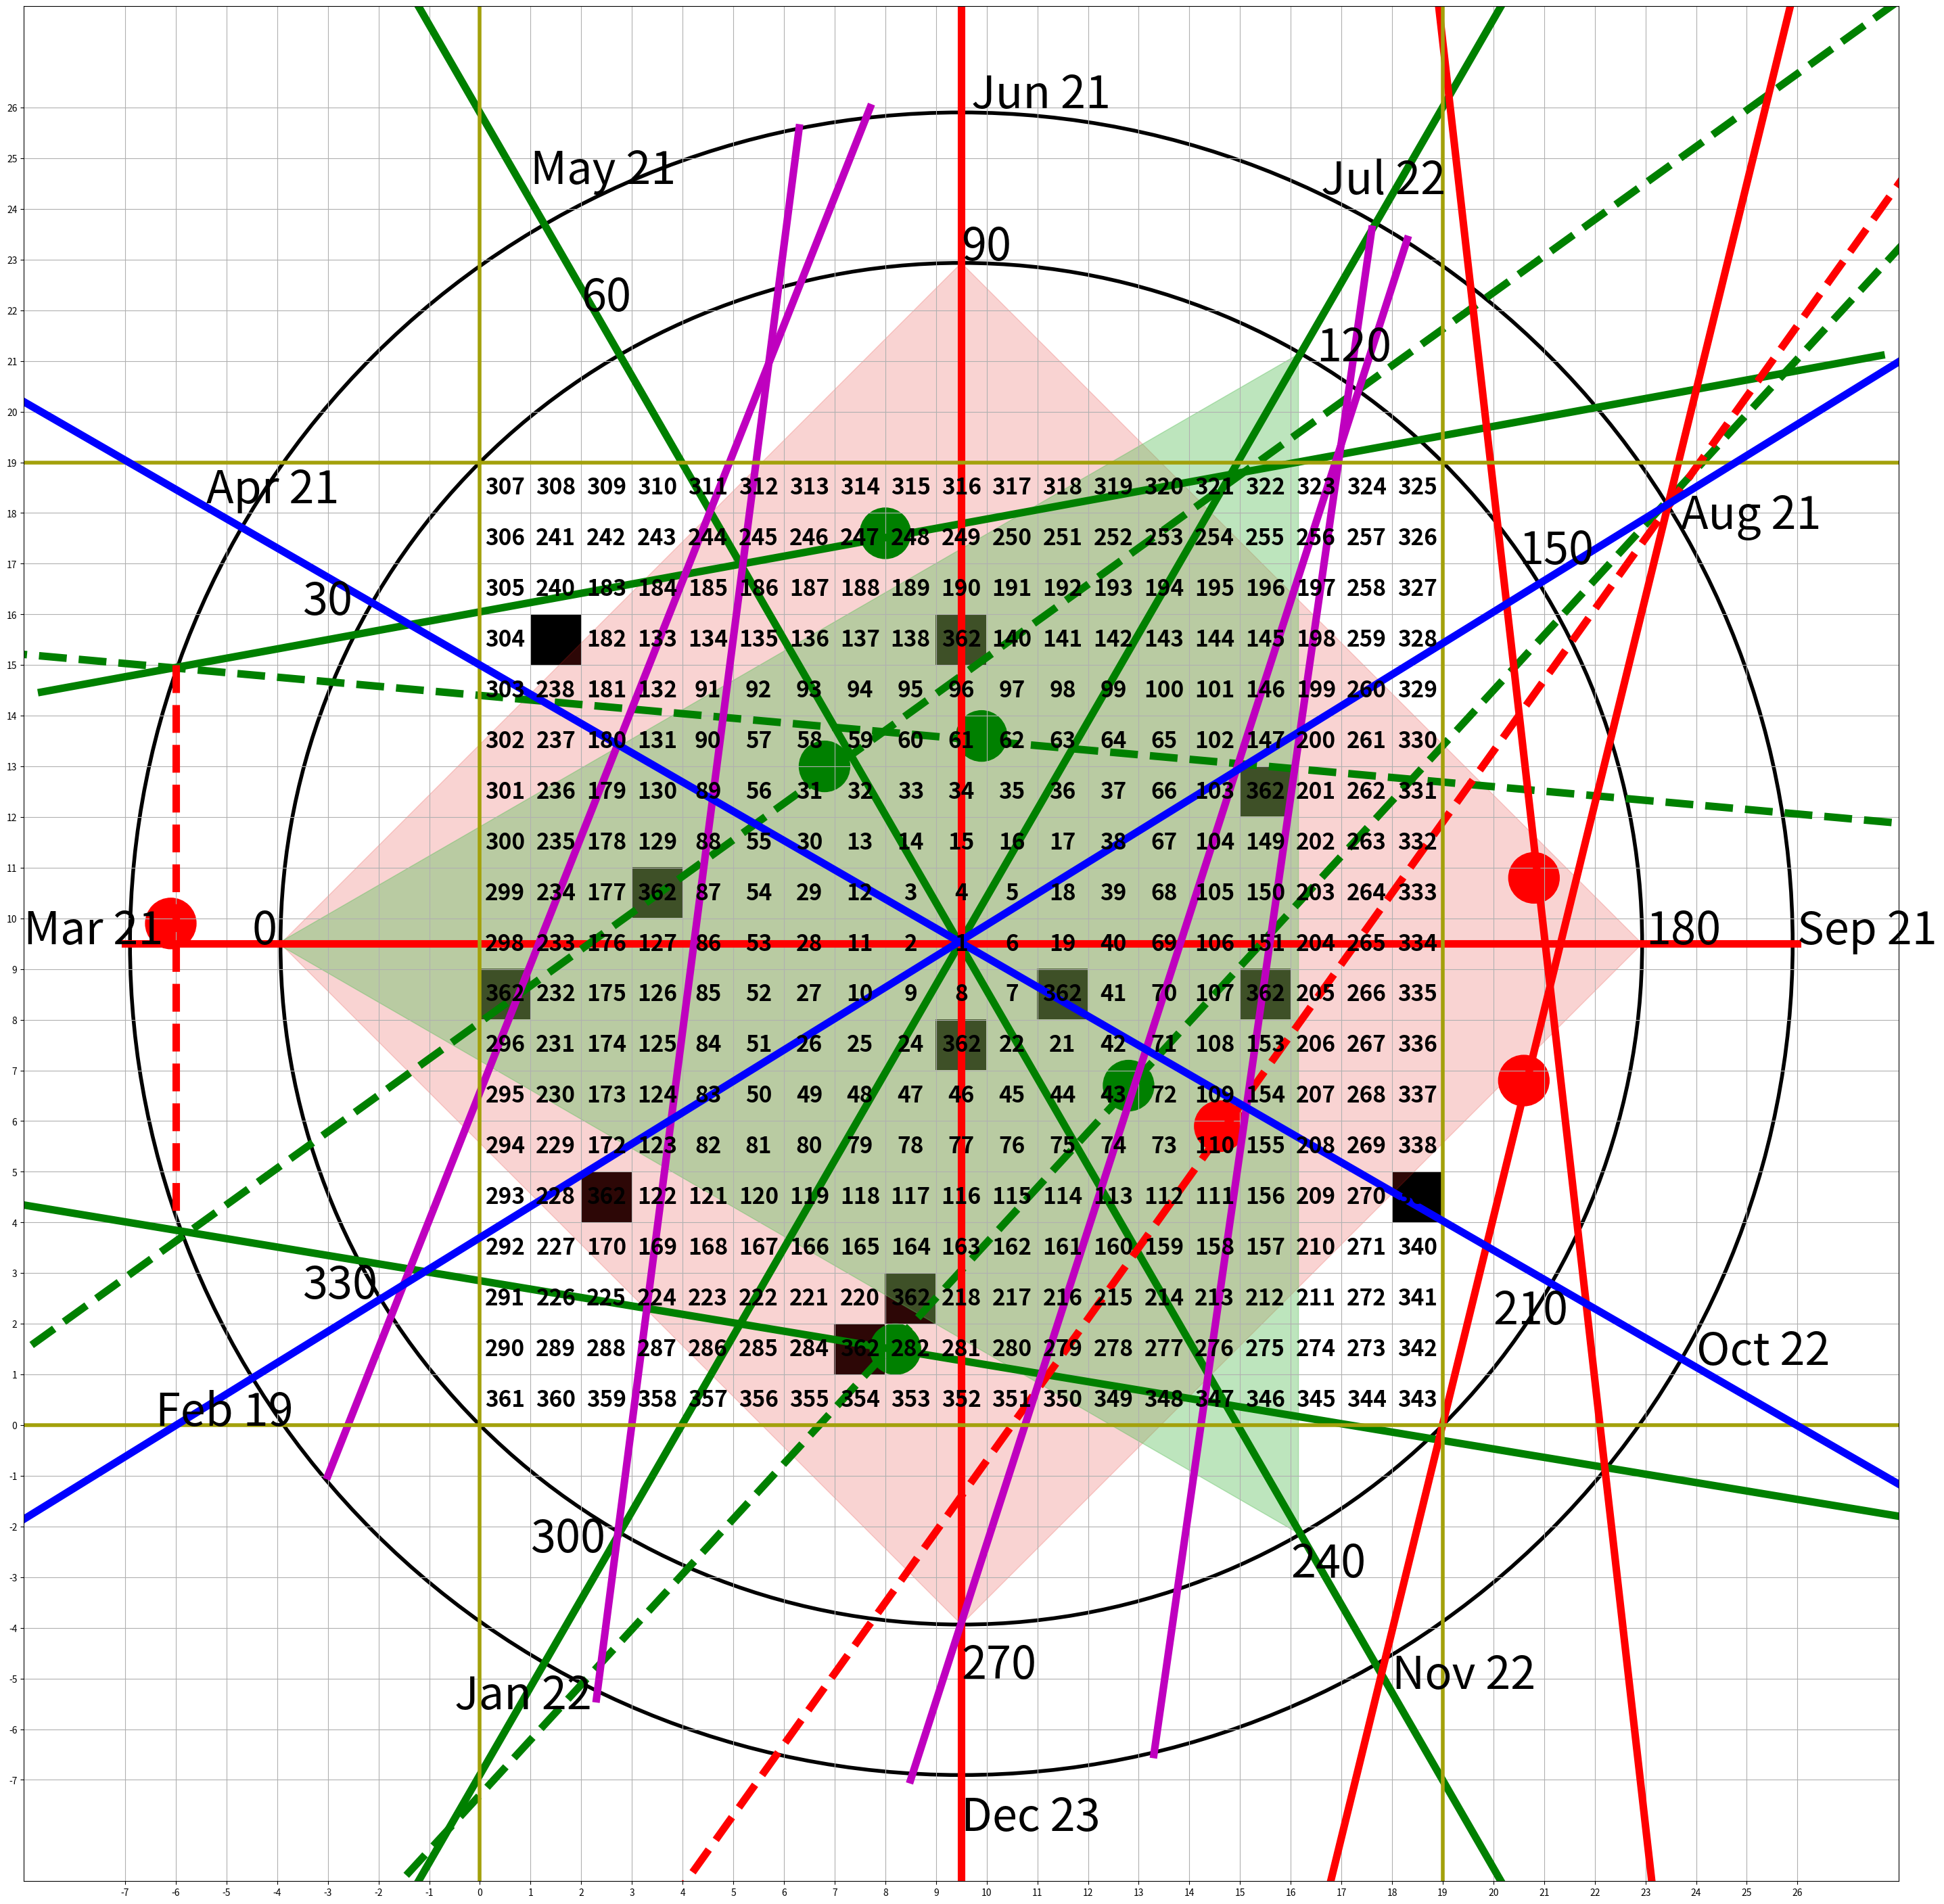

Write Python code to recreate this figure.
import matplotlib.pyplot as plt
import numpy as np
from copy import copy
from matplotlib.colors import Colormap
import matplotlib.patches as patches

def abline(slope, intercept,color,linewidth=8):
    """Plot a line from slope and intercept"""
    axes = plt.gca()
    x_vals = np.array(axes.get_xlim())
    y_vals = intercept + slope * x_vals
    plt.plot(x_vals, y_vals, color,linewidth=linewidth)
    
#start from left bottom
number=19
j=np.zeros((number,number))
num=number*number
direction="right"
threshold=number-1
x=threshold
y=-1
special=[20,23,128,139,148,152,171,219,239,283,297,339]
for i in range(num):

    if direction =="right":
        if y!=threshold and j[x][y+1]==0:
            y+=1
        else:
            direction="up"
            x-=1
    elif direction =="up":
        if x!=0 and j[x-1][y]==0:
            x-=1
        else:
            direction ="left"
            y-=1
    elif direction =="left":
        if y!=0 and j[x][y-1]==0:
            y-=1
        else:
             direction="down"
             x+=1
    elif direction =="down":
        if x!=threshold and j[x+1][y]==0:
            x+=1
        else:
             direction="right"
             y+=1
    j[x][y]=num-i
    if num-i in special:
        j[x][y]=num+1


size = number
data = j

# Limits for the extent
x_start = 0
x_end = number
y_start = 0
y_end = number

extent = [x_start, x_end, y_start, y_end]

#declare empty palette
#cmap=plt.cm.jet
#palette = copy(plt.get_cmap('viridis_r'))
#Colormap.set_under('gray', color='w')  # 1.0 represents not transparent
# The normal figure

fig = plt.figure()
ax = fig.add_subplot(111)
#fig, ax = plt.subplots(1, 1)
im = ax.imshow(data,vmin=num,extent=extent, cmap='gray_r')

# Add the text
jump_x = (x_end - x_start) / (2.0 * size)
jump_y = (y_end - y_start) / (2.0 * size)
x_positions = np.linspace(start=x_start, stop=x_end, num=size, endpoint=False)
y_positions = np.linspace(start=y_start, stop=y_end, num=size, endpoint=False)

for y_index, y in enumerate(y_positions):
    for x_index, x in enumerate(x_positions):
        label = data[threshold-y_index, x_index]
        text_x = x + jump_x
        text_y = y + jump_y
        label=int(label)
        ax.text(text_x, text_y, label, color='black', ha='center', va='center', fontsize=24,fontweight='bold')
#draw circle
circle_center=number/2
radius=(2*23.2*23.2)**(1/2)/2
circle2 = plt.Circle((circle_center, circle_center), radius, color='black',fill=False,linewidth=4)
ax.add_artist(circle2)

#draw circle
circle_center=number/2
radius=(2*number*number)**(1/2)/2
circle = plt.Circle((circle_center, circle_center), radius, color='black',fill=False,linewidth=4)
ax.add_artist(circle)

bound=int(circle_center-radius-1)
#print(circle_center)
#draw square
dia_square=((radius*radius*2)**(1/2))

ax.add_patch(
     patches.Rectangle(
        (circle_center, circle_center-radius),
        dia_square,
        dia_square,
        angle=45,
        color='#e32620',
        fill=True,
        alpha=0.2# remove background
     ) ) 
#------------tan 30 is 0.57735026919
ratio_of_triangle=0.57735026919*1.5
triangle=np.array([[-4,9.5],[-4+1.5*radius,9.5+ratio_of_triangle*radius],[-4+1.5*radius,9.5-ratio_of_triangle*radius]])
t1 = plt.Polygon(triangle[:3,:], color='#5abf5a',fill=True,alpha=0.4)
plt.gca().add_patch(t1)

major_ticks = np.arange(bound-3,bound+2*radius+4, 1)
#minor_ticks = np.arange(0, number, 5)

ax.set_xticks(major_ticks)
#ax.set_xticks(minor_ticks, minor=True)
ax.set_yticks(major_ticks)
#ax.set_yticks(minor_ticks, minor=True)
#fig.colorbar(im)
abline(0, 9.5,'r-')
abline(0.183,16.05,'g-')
abline(-0.166,2.85,'g-')
#tan 60 is 1.73205080757
abline(1.73205080757,-6.9,'g-')
abline(-1.73205080757,25.9,'g-')
abline(-0.09,14.4,'g--')
abline(0.72,7.95,'g--')
abline(1.09,-7.3,'g--')
abline(1.4,-14.7,'r--')
abline(4.08,-77.5,'r')
abline(-8.8,194.5,'r')
plt.axvline(9.5, 0, 1,color='red',linewidth=8)
plt.plot([-6,-6], [15,4],'r--',linewidth=8)
plt.plot([7.7,-3], [26,-1],'m-',linewidth=8)
plt.plot([18.3,8.5], [23.4,-7],'m-',linewidth=8)
plt.plot([17.6,13.3], [23.6,-6.5],'m-',linewidth=8)
plt.plot([6.3,2.3], [25.6,-5.4],'m-',linewidth=8)
plt.axvline(19, 0, 1,color='#a3a10b',linewidth=4)
plt.axvline(0, 0, 1,color='#a3a10b',linewidth=4)
abline(0,0,'#a3a10b',linewidth=4)
abline(0,19,'#a3a10b',linewidth=4)
plt.grid()
#Graph max size
plt.xlim((-9,28))
plt.ylim((-9,28))
abline(0.61735026919,3.7,'b')
abline(-0.57735026919,15,'b')
#draw circle
circle_center=number/2
radius=0.5
circle3 = plt.Circle((8,17.6), radius, color='green')
ax.add_artist(circle3)
#draw circle
circle_center=number/2
radius=0.5
circle4 = plt.Circle((6.8,13), radius, color='green')
ax.add_artist(circle4)
#draw circle
circle_center=number/2
radius=0.5
circle5 = plt.Circle((9.9,13.6), radius, color='green')
ax.add_artist(circle5)
#draw circle
circle_center=number/2
radius=0.5
circle5 = plt.Circle((12.8,6.7), radius, color='green')
ax.add_artist(circle5)
#draw circle
circle_center=number/2
radius=0.5
circle6 = plt.Circle((8.2,1.5), radius, color='green')
ax.add_artist(circle6)
#draw circle
circle_center=number/2
radius=0.5
circle7 = plt.Circle((-6.1,9.9), radius, color='red')
ax.add_artist(circle7)
#draw circle
circle_center=number/2
radius=0.5
circle8 = plt.Circle((14.6,5.9), radius, color='red')
ax.add_artist(circle8)
#draw circle
circle_center=number/2
radius=0.5
circle9 = plt.Circle((20.8,10.8), radius, color='red')
ax.add_artist(circle9)
#draw circle
circle_center=number/2
radius=0.5
circle10 = plt.Circle((20.6,6.8), radius, color='red')
ax.add_artist(circle10)
#--------
plt.text(9.5, -8, "Dec 23", fontsize=48)
plt.text(18, -5.2, "Nov 22", fontsize=48)
plt.text(24,1.2, "Oct 22", fontsize=48)
plt.text(26,9.5, "Sep 21", fontsize=48)
plt.text(23.7,17.7, "Aug 21", fontsize=48)
plt.text(16.6,24.3, "Jul 22", fontsize=48)
plt.text(9.7,26, "Jun 21", fontsize=48)
plt.text(1,24.5, "May 21", fontsize=48)
plt.text(-5.4,18.2, "Apr 21", fontsize=48)
plt.text(-9,9.5, "Mar 21", fontsize=48)
plt.text(-6.4,0, "Feb 19", fontsize=48)
plt.text(-0.5,-5.6, "Jan 22", fontsize=48)
#-------
plt.text(9.5,-5, "270", fontsize=48)
plt.text(16,-3, "240", fontsize=48)
plt.text(20,2, "210", fontsize=48)
plt.text(23,9.5, "180", fontsize=48)
plt.text(20.5,17, "150", fontsize=48)
plt.text(16.5,21, "120", fontsize=48)
plt.text(9.5,23, "90", fontsize=48)
plt.text(2,22, "60", fontsize=48)
plt.text(-3.5,16, "30", fontsize=48)
plt.text(-4.5,9.5, "0", fontsize=48)
plt.text(1,-2.5, "300", fontsize=48)
plt.text(-3.5,2.5, "330", fontsize=48)

fig.set_size_inches(60.,36.)
plt.savefig('100dpi.png', dpi=100)
plt.savefig('200dpi.png', dpi=200)
plt.show()
